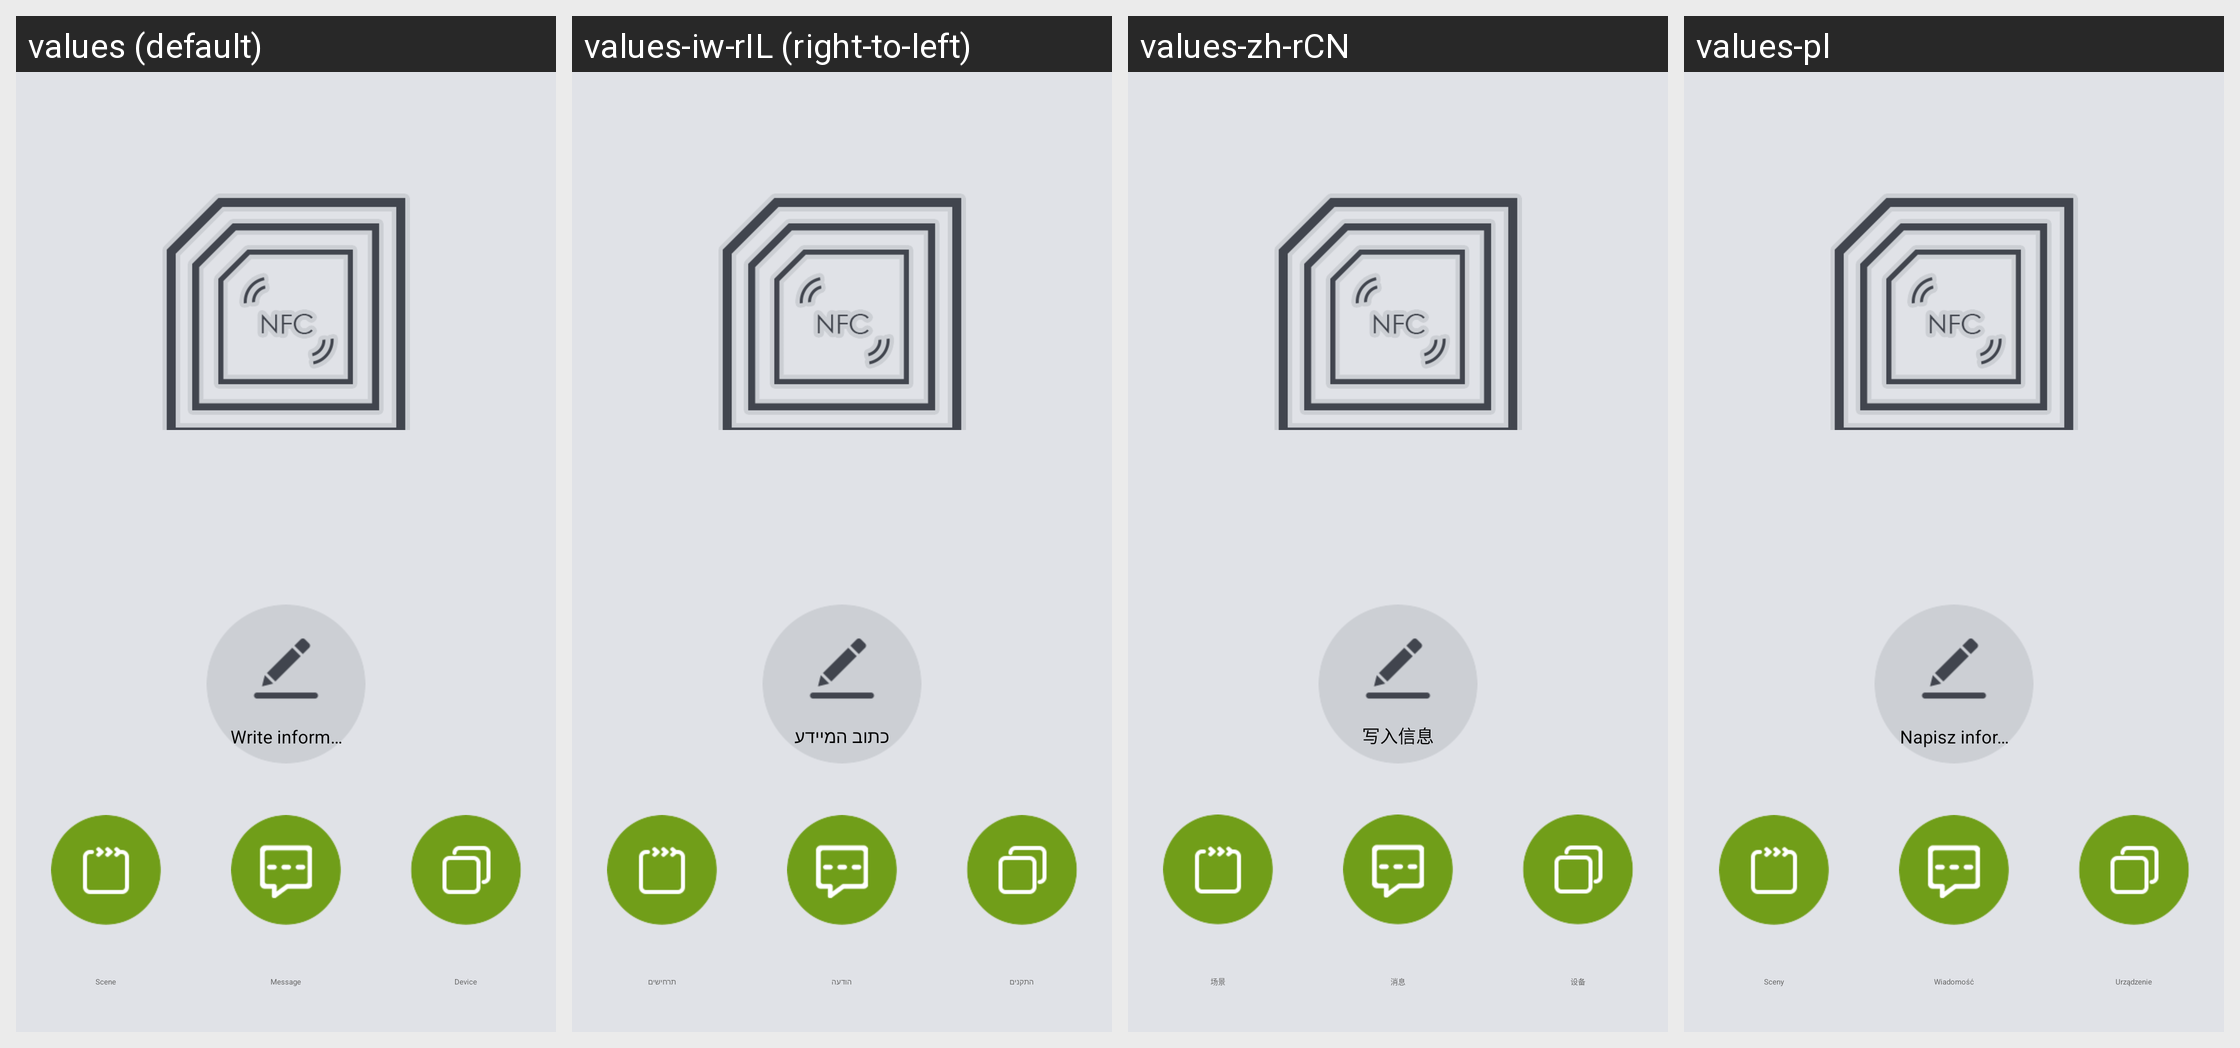

The Android screen above is rendered under several locales of the same app. Produce the string resources it draws, with the default and per-locale values.
Android screen res/layout/more_nfc_content.xml rendered under 4 locales, left to right: values (default), values-iw-rIL (right-to-left), values-zh-rCN, values-pl. Device: Nexus 5 (rendered at 1080×1920; each locale shown at half size, 540×960, under a caption strip naming it); theme WLTheme.
Other locales in the repository, not shown: values-cs, values-de, values-es, values-fa, values-hu, values-ko, values-pt, values-ro, values-ru, values-tr-rTR, values-vi, values-zh-rTW.
Strings drawn on this screen, with the default value and each locale's value (text and hints the layout hard-codes, and strings that could not be matched under every locale, appear in the picture but are not listed):

more_nfc_function_write_information
  values: Write information
  values-iw-rIL: כתוב המיידע
  values-zh-rCN: 写入信息
  values-pl: Napisz informację

nav_scene_title
  values: Scene
  values-iw-rIL: תרחישים
  values-zh-rCN: 场景
  values-pl: Sceny

home_return_message_titel
  values: Message
  values-iw-rIL: הודעה
  values-zh-rCN: 消息
  values-pl: Wiadomość

nav_device_title
  values: Device
  values-iw-rIL: התקנים
  values-zh-rCN: 设备
  values-pl: Urządzenie
